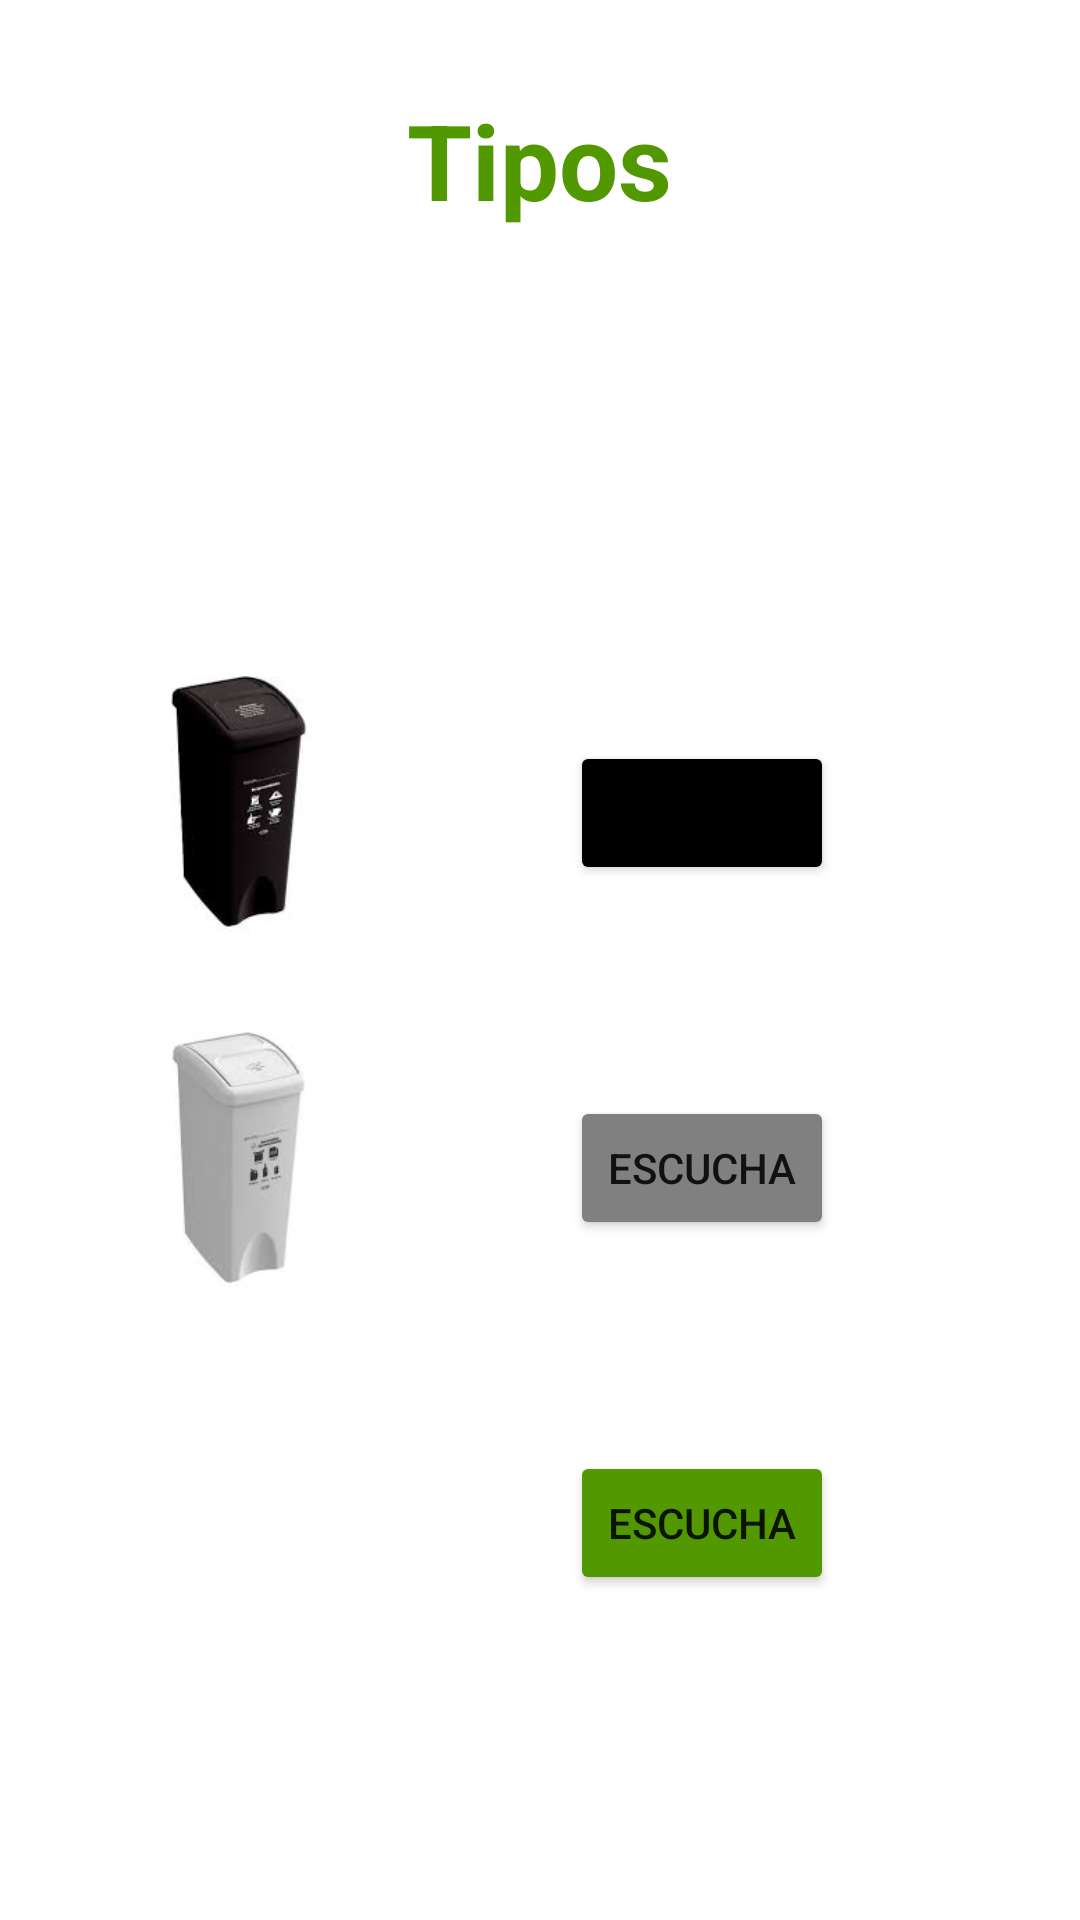

Write the Android layout XML for this screen, with the resource values it uses.
<!-- AndroidManifest.xml: application theme Theme.ReciclaAPP2 -->
<!-- res/layout/activity_tipos.xml -->
<?xml version="1.0" encoding="utf-8"?>
<LinearLayout
xmlns:android="http://schemas.android.com/apk/res/android"
xmlns:tools="http://schemas.android.com/tools"
android:layout_width="match_parent"
android:layout_height="match_parent"
android:orientation="vertical"
tools:context=".Tipos">

<TextView
    android:id="@+id/textView3"
    android:text="@string/app_tipo"
    android:layout_width="wrap_content"
    android:textColor="@color/green"
    android:layout_height="wrap_content"
    android:layout_gravity="center"
    android:layout_marginTop="30dp"
    android:textStyle="bold"
    android:textSize="35sp" />

<ImageView
    android:id="@+id/img_canasta"
    android:layout_width="120dp"
    android:layout_height="100dp"
    android:layout_marginLeft="150dp"
    android:layout_marginTop="40dp"
    android:src="@drawable/img_1" />

<ImageView
    android:id="@+id/img_negroT"
    android:layout_width="120dp"
    android:layout_height="100dp"
    android:layout_marginLeft="20dp"
    android:layout_marginTop="0dp"
    android:src="@drawable/img1" />

<Button
    android:id="@+id/btnsonido_negro"
    android:layout_width="wrap_content"
    android:layout_height="wrap_content"
    android:layout_gravity="center_vertical"
    android:layout_marginStart="190dp"
    android:backgroundTint="@color/black"
    android:layout_marginTop="-70dp"
    android:text="Escucha" />

<ImageView
    android:id="@+id/img_verde"
    android:layout_width="120dp"
    android:layout_height="100dp"
    android:layout_marginLeft="20dp"
    android:layout_marginTop="40dp"
    android:src="@drawable/img2" />

<Button
    android:id="@+id/btnsonido_blanco"
    android:layout_width="wrap_content"
    android:layout_height="wrap_content"
    android:layout_gravity="center_vertical"
    android:layout_marginStart="190dp"
    android:layout_marginTop="-70dp"
    android:backgroundTint="@color/gris"
    android:text="Escucha" />

<ImageView
    android:id="@+id/img_blancot"
    android:layout_width="120dp"
    android:layout_height="100dp"
    android:layout_marginLeft="20dp"
    android:layout_marginTop="40dp"
    android:src="@drawable/img_3" />

<Button
    android:id="@+id/btnsonido_verde"
    android:layout_width="wrap_content"
    android:layout_height="wrap_content"
    android:layout_gravity="center_vertical"
    android:backgroundTint="@color/green"
    android:layout_marginStart="190dp"
    android:layout_marginTop="-70dp"
    android:text="Escucha" />


</LinearLayout>
<!-- resources referenced by this layout -->
<resources>
  <color name="black">#FF000000</color>
  <color name="green">#529800</color>
  <color name="gris">	#808080</color>
  <!-- drawable img1: jpg bitmap (drawable, 3146 bytes) -->
  <!-- drawable img2: jpg bitmap (drawable, 2545 bytes) -->
  <string name="app_tipo">Tipos</string>
  <style name="Theme.ReciclaAPP2" parent="Theme.MaterialComponents.DayNight.DarkActionBar">
          
          <item name="colorPrimary">@color/purple_500</item>
          <item name="colorPrimaryVariant">@color/purple_700</item>
          <item name="colorOnPrimary">@color/white</item>
          
          <item name="colorSecondary">@color/teal_200</item>
          <item name="colorSecondaryVariant">@color/teal_700</item>
          <item name="colorOnSecondary">@color/black</item>
          
          <item name="android:statusBarColor">?attr/colorPrimaryVariant</item>
          
      </style>
  <color name="purple_500">#FF6200EE</color>
  <color name="purple_700">#FF3700B3</color>
  <color name="white">#FFFFFFFF</color>
  <color name="teal_200">#FF03DAC5</color>
  <color name="teal_700">#FF018786</color>
</resources>
